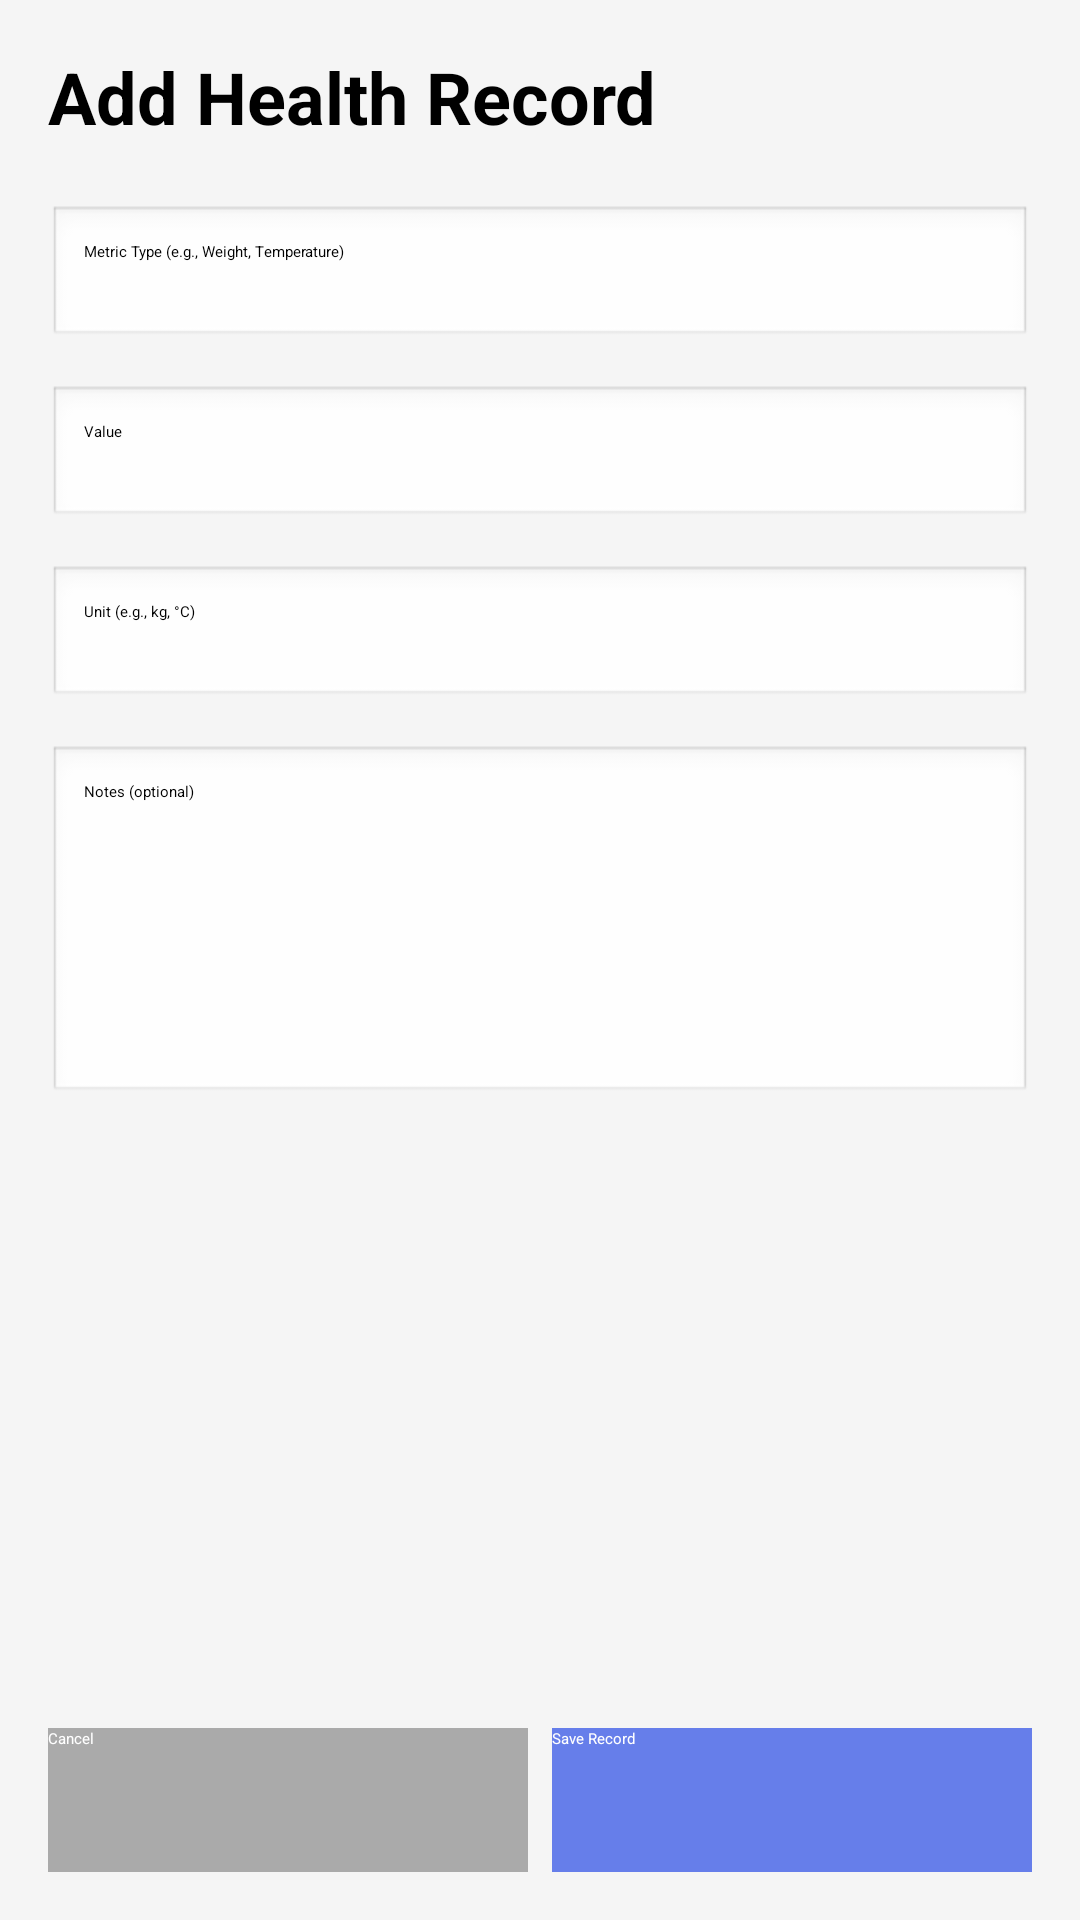

Produce the Android XML layout that renders to this screen, including the resource entries it uses.
<!-- AndroidManifest.xml: activity theme Theme.AnniMemo.NoActionBar -->
<!-- res/layout/activity_add_health_metric.xml -->
<?xml version="1.0" encoding="utf-8"?>
<LinearLayout xmlns:android="http://schemas.android.com/apk/res/android"
    android:layout_width="match_parent"
    android:layout_height="match_parent"
    android:orientation="vertical"
    android:padding="16dp"
    android:background="#f5f5f5">

    <TextView
        android:layout_width="match_parent"
        android:layout_height="wrap_content"
        android:text="Add Health Record"
        android:textSize="24sp"
        android:textStyle="bold"
        android:textColor="@android:color/black"
        android:layout_marginBottom="20dp" />

    <ScrollView
        android:layout_width="match_parent"
        android:layout_height="0dp"
        android:layout_weight="1">

        <LinearLayout
            android:layout_width="match_parent"
            android:layout_height="wrap_content"
            android:orientation="vertical">

            <EditText
                android:id="@+id/editTextMetricType"
                android:layout_width="match_parent"
                android:layout_height="48dp"
                android:hint="Metric Type (e.g., Weight, Temperature)"
                android:inputType="text"
                android:padding="12dp"
                android:layout_marginBottom="12dp"
                android:background="@android:drawable/edit_text" />

            <EditText
                android:id="@+id/editTextValue"
                android:layout_width="match_parent"
                android:layout_height="48dp"
                android:hint="Value"
                android:inputType="numberDecimal"
                android:padding="12dp"
                android:layout_marginBottom="12dp"
                android:background="@android:drawable/edit_text" />

            <EditText
                android:id="@+id/editTextUnit"
                android:layout_width="match_parent"
                android:layout_height="48dp"
                android:hint="Unit (e.g., kg, °C)"
                android:inputType="text"
                android:padding="12dp"
                android:layout_marginBottom="12dp"
                android:background="@android:drawable/edit_text" />

            <EditText
                android:id="@+id/editTextNotes"
                android:layout_width="match_parent"
                android:layout_height="120dp"
                android:hint="Notes (optional)"
                android:inputType="textMultiLine"
                android:padding="12dp"
                android:layout_marginBottom="20dp"
                android:gravity="top"
                android:background="@android:drawable/edit_text" />

        </LinearLayout>
    </ScrollView>

    <LinearLayout
        android:layout_width="match_parent"
        android:layout_height="wrap_content"
        android:orientation="horizontal">

        <Button
            android:id="@+id/buttonCancel"
            android:layout_width="0dp"
            android:layout_height="48dp"
            android:layout_weight="1"
            android:text="Cancel"
            android:layout_marginEnd="8dp"
            android:textColor="@android:color/white"
            android:background="@android:color/darker_gray" />

        <Button
            android:id="@+id/buttonSave"
            android:layout_width="0dp"
            android:layout_height="48dp"
            android:layout_weight="1"
            android:text="Save Record"
            android:textColor="@android:color/white"
            android:background="#667eea" />
    </LinearLayout>

    <ProgressBar
        android:id="@+id/progressBar"
        android:layout_width="wrap_content"
        android:layout_height="wrap_content"
        android:layout_gravity="center"
        android:layout_marginTop="20dp"
        android:visibility="gone" />
</LinearLayout>
<!-- resources referenced by this layout -->
<resources>

</resources>
